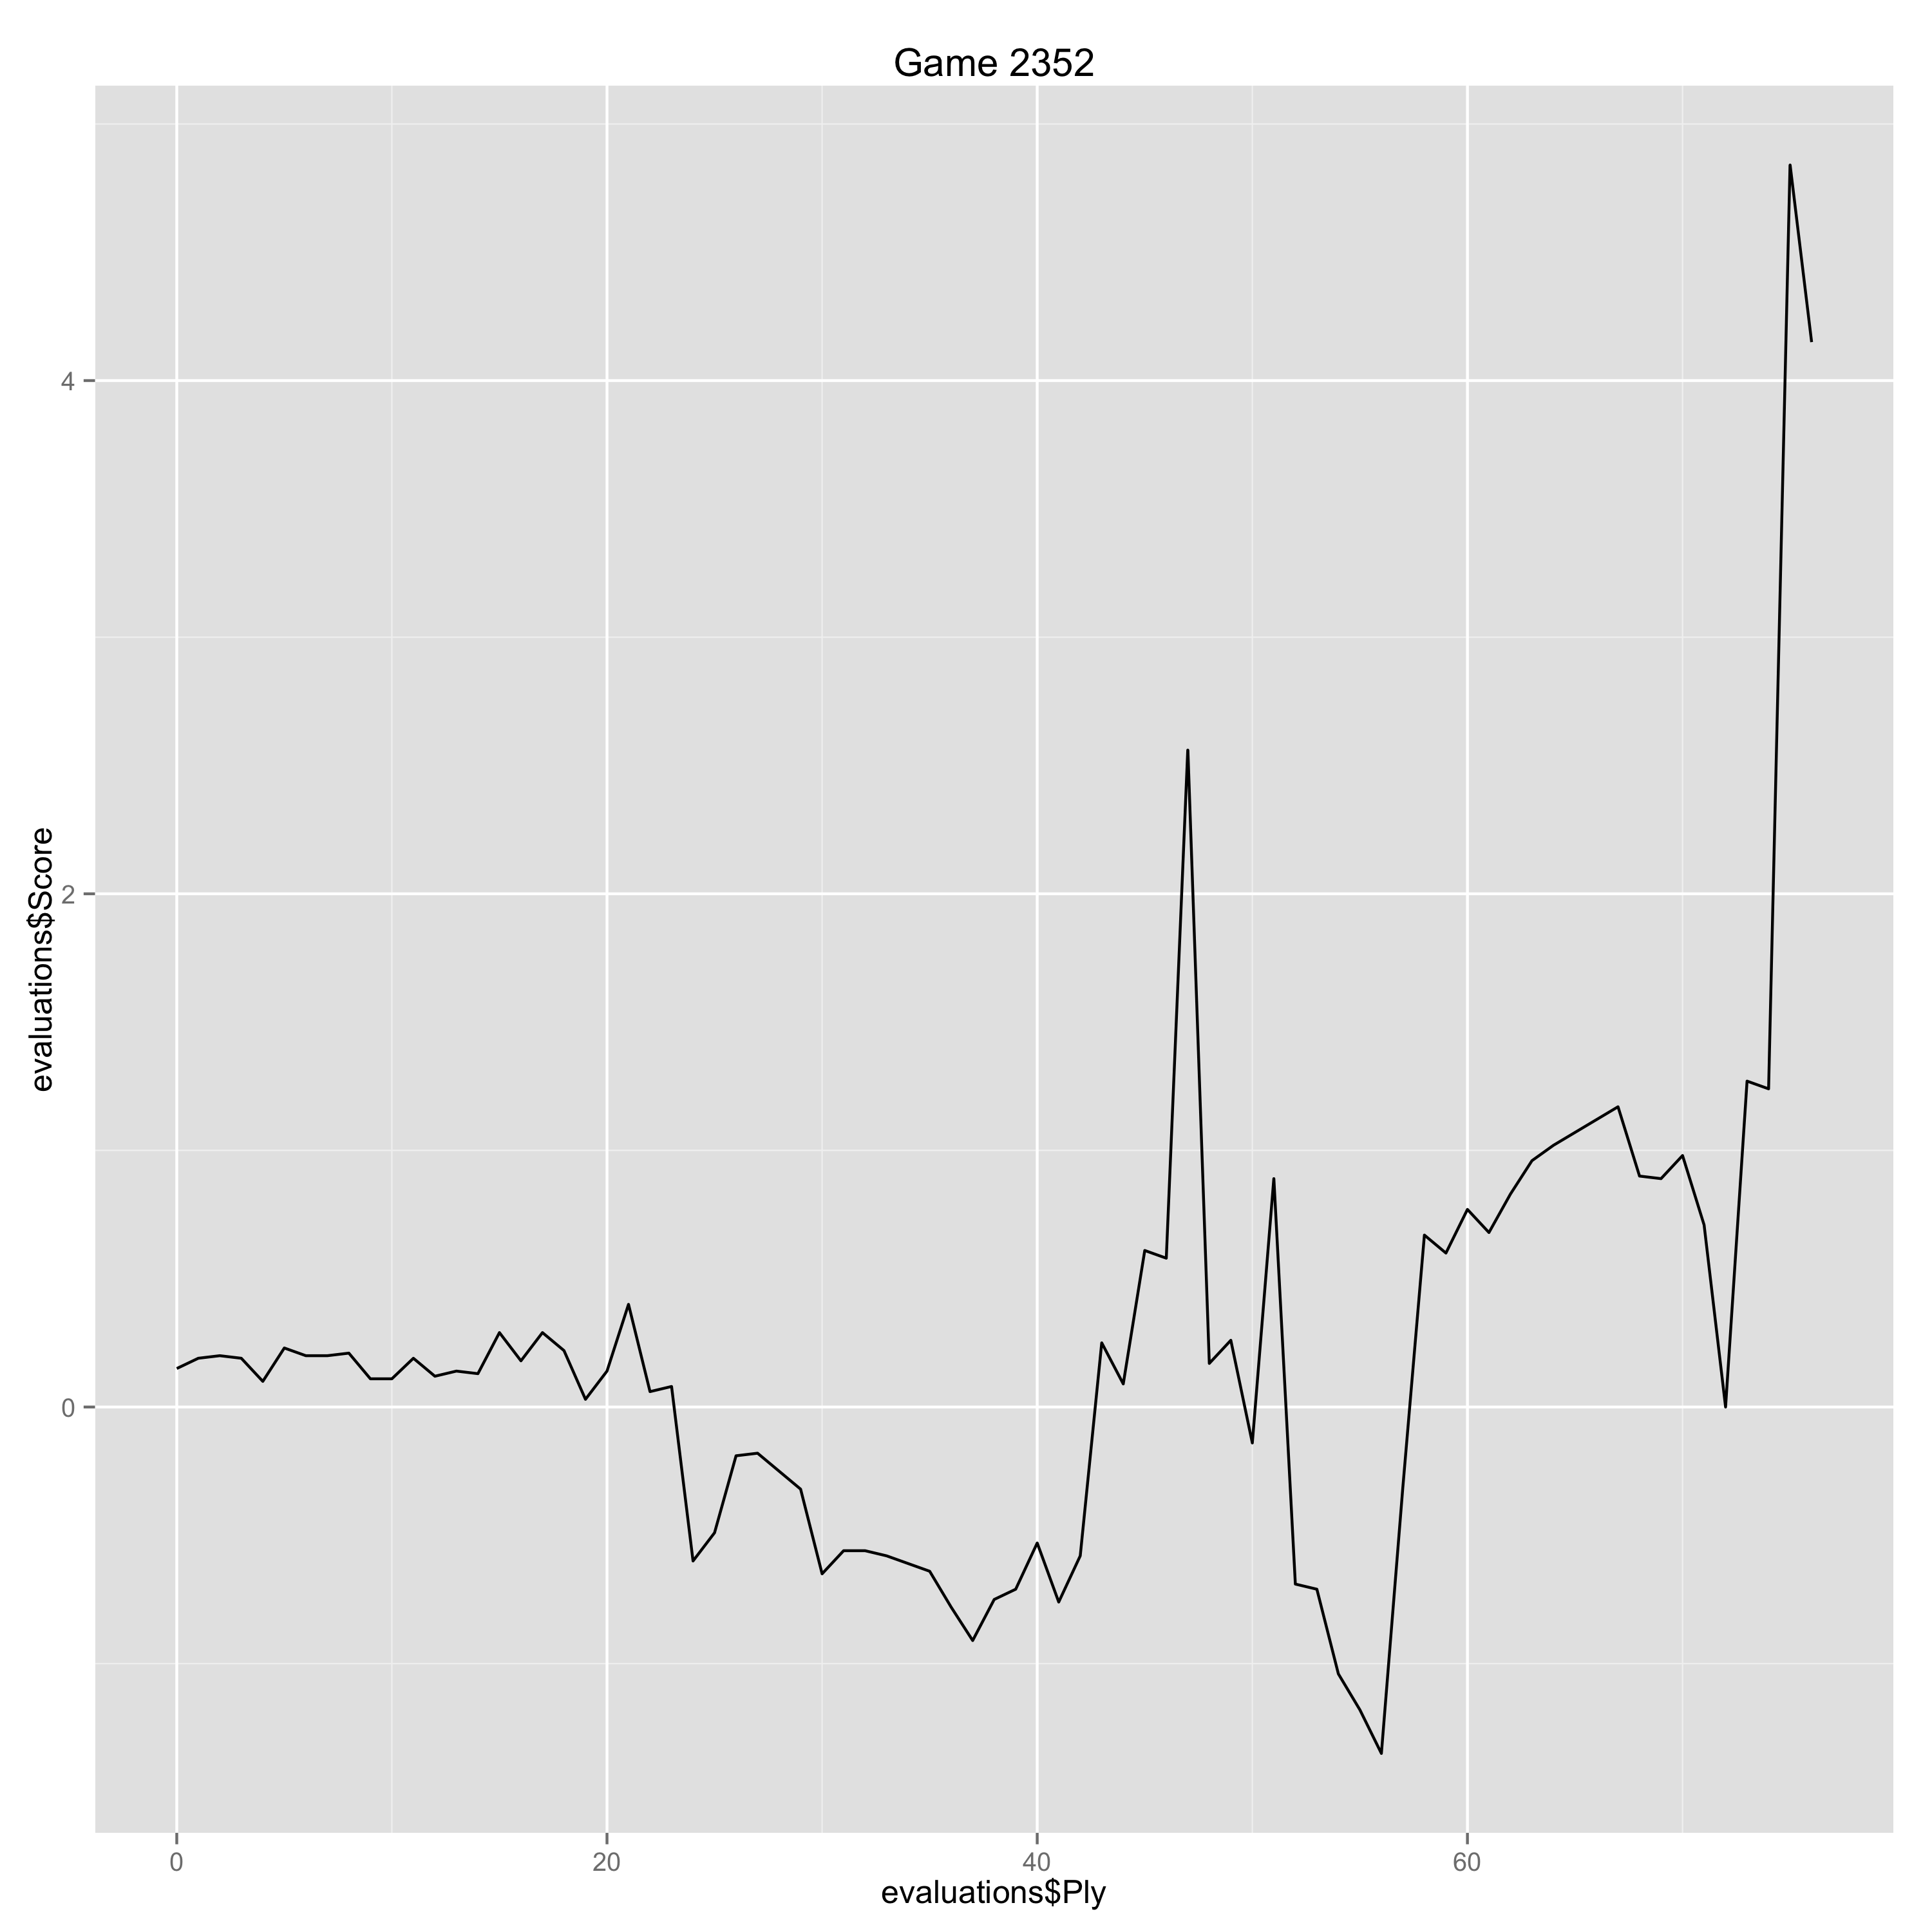

Source data for this figure (header and first rows):
Ply, Move, White, Black, Score, Eval, Comment
0, [1], d4, , 0.15, 0.15, 
1, [1], , Nf6, 0.19, -0.04, 
2, [2], c4, , 0.2, 0.01, 
3, [2], , e6, 0.19, 0.01, 
4, [3], Nc3, , 0.1, -0.09, 
5, [3], , Bb4, 0.23, -0.13, 
6, [4], e3, , 0.2, -0.03, 
7, [4], , d5, 0.2, 0.0, 
8, [5], cxd5, , 0.21, 0.01, 
9, [5], , exd5, 0.11, 0.1, 
10, [6], Bd3, , 0.11, 0.0, 
11, [6], , O-O, 0.19, -0.08, 
12, [7], Ne2, , 0.12, -0.07, 
13, [7], , Re8, 0.14, -0.02, 
14, [8], O-O, , 0.13, -0.01, 
15, [8], , Bf8, 0.29, -0.16, 
16, [9], Bd2, , 0.18, -0.11, 
17, [9], , b6, 0.29, -0.11, 
18, [10], Rc1, , 0.22, -0.07, 
19, [10], , c5, 0.03, 0.19, 
20, [11], Nf4, , 0.14, 0.11, 
21, [11], , c4, 0.4, -0.26, 
22, [12], Bb1, , 0.06, -0.34, 
23, [12], , Bb7, 0.08, -0.02, 
24, [13], b3, , -0.6, -0.68, 
25, [13], , Ba3, -0.49, -0.11, 
26, [14], Rc2, , -0.19, 0.3, 
27, [14], , a6, -0.18, -0.01, 
28, [15], Bc1, , -0.25, -0.07, 
29, [15], , Bd6, -0.32, 0.07, 
30, [16], g4, , -0.65, -0.33, 
31, [16], , b5, -0.56, -0.09, 
32, [17], g5, , -0.56, 0.0, 
33, [17], , Ne4, -0.58, 0.02, 
34, [18], Nxe4, , -0.61, -0.03, 
35, [18], , Rxe4, -0.64, 0.03, 
36, [19], f3, , -0.78, -0.14, 
37, [19], , Re8, -0.91, 0.13, 
38, [20], Rg2, , -0.75, 0.16, 
39, [20], , Nd7, -0.71, -0.04, 
40, [21], Nh5, , -0.53, 0.18, 
41, [21], , g6, -0.76, 0.23, 
42, [22], f4, , -0.58, 0.18, 
43, [22], , Rc8, 0.25, -0.83, 
44, [23], f5, , 0.09, -0.16, 
45, [23], , Rc7, 0.61, -0.52, 
46, [24], Qf3, , 0.58, -0.03, 
47, [24], , Kh8, 2.56, -1.98, 
48, [25], Nf4, , 0.17, -2.39, Erreur
49, [25], , Nf8, 0.26, -0.09, 
50, [26], b4, , -0.14, -0.4, 
51, [26], , Bxb4, 0.89, -1.03, 
52, [27], f6, , -0.69, -1.58, Erreur
53, [27], , Ne6, -0.71, 0.02, 
54, [28], Nxe6, , -1.04, -0.33, 
55, [28], , Rxe6, -1.18, 0.14, 
56, [29], h4, , -1.35, -0.17, 
57, [29], , Re4, -0.31, -1.04, 
58, [30], h5, , 0.67, 0.98, 
59, [30], , gxh5, 0.6, 0.07, 
... 15 more rows
